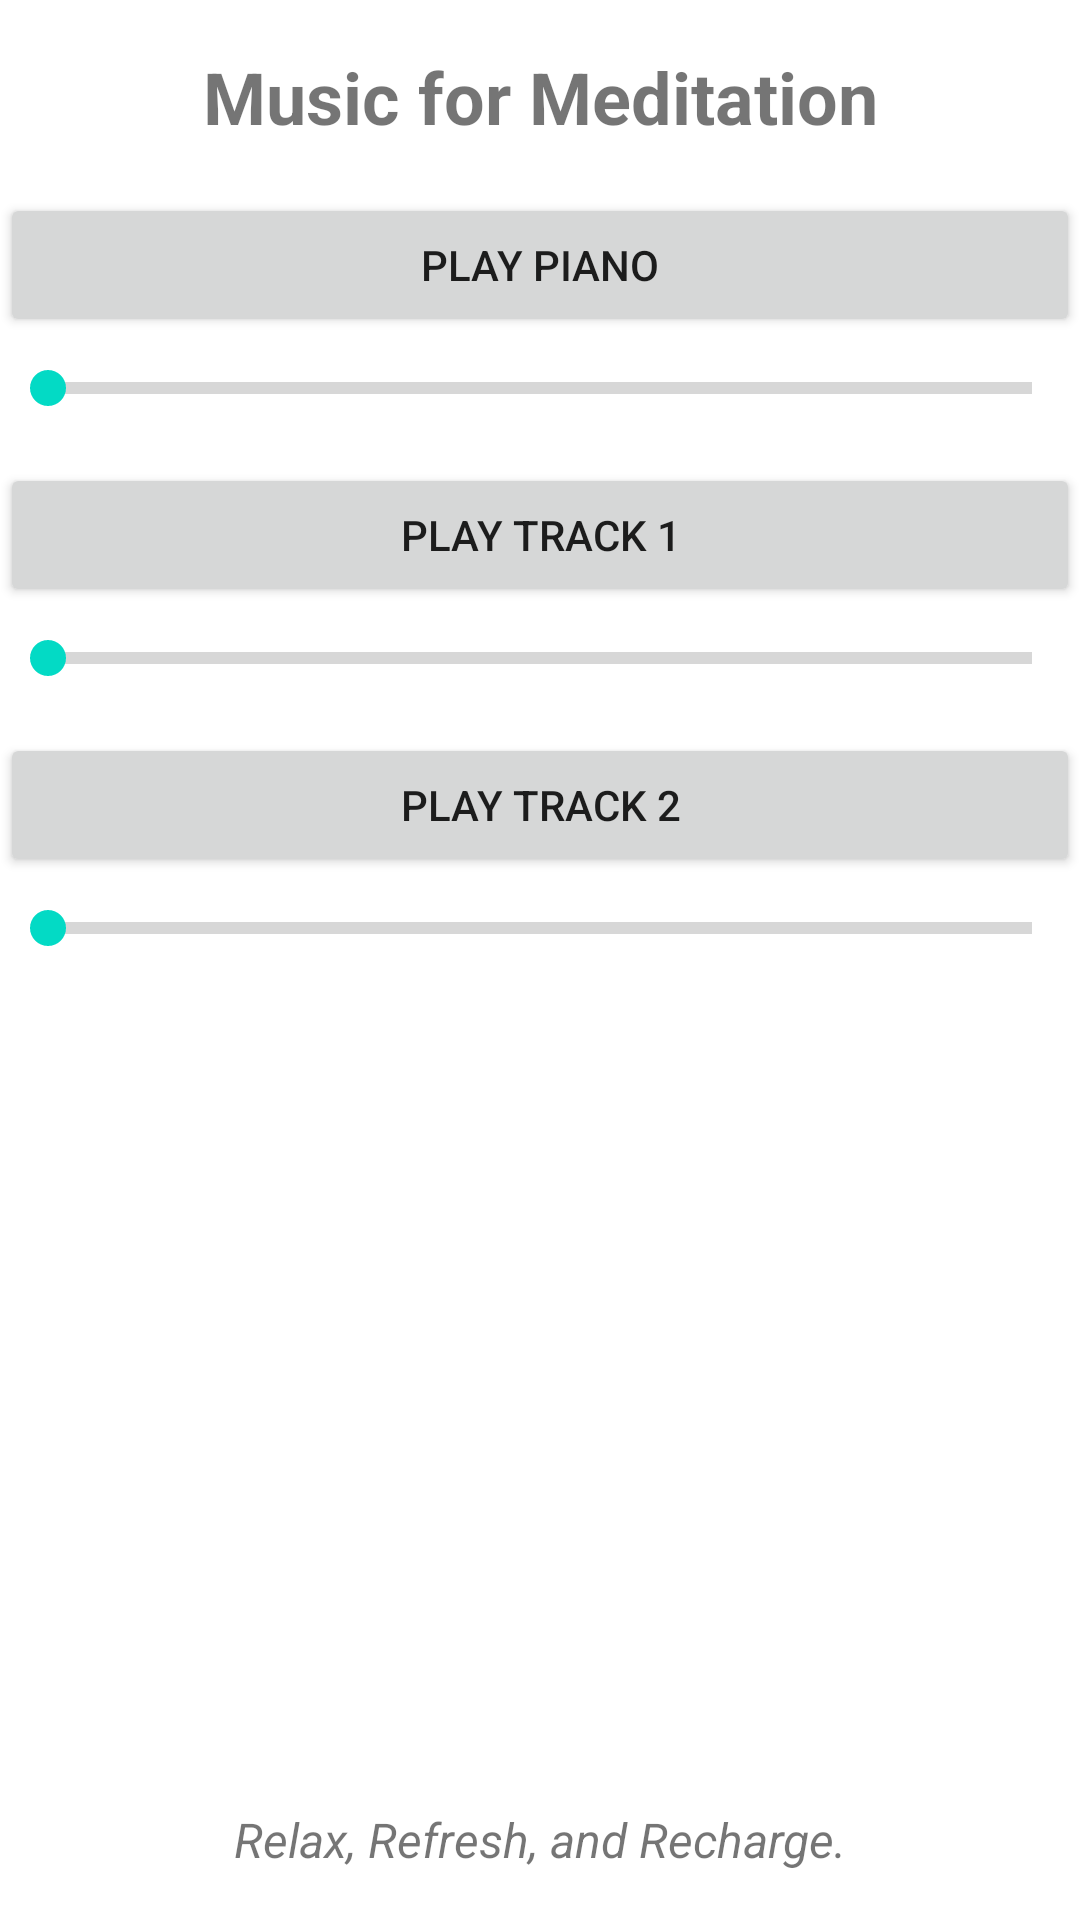

The Android layout XML behind this screen, and the referenced resources:
<!-- AndroidManifest.xml: application theme Theme.BreathiFier -->
<!-- res/layout/activity_actual_meditation.xml -->
<?xml version="1.0" encoding="utf-8"?>
<androidx.constraintlayout.widget.ConstraintLayout
    xmlns:android="http://schemas.android.com/apk/res/android"
    xmlns:app="http://schemas.android.com/apk/res-auto"
    xmlns:tools="http://schemas.android.com/tools"
    android:layout_width="match_parent"
    android:layout_height="match_parent"
    tools:context=".ActualMeditation">

    
    <TextView
        android:id="@+id/titleText"
        android:layout_width="wrap_content"
        android:layout_height="wrap_content"
        android:text="Music for Meditation"
        android:textSize="24sp"
        android:textStyle="bold"
        android:layout_marginTop="16dp"
        app:layout_constraintTop_toTopOf="parent"
        app:layout_constraintStart_toStartOf="parent"
        app:layout_constraintEnd_toEndOf="parent" />

    
    <Button
        android:id="@+id/playPiano"
        android:layout_width="0dp"
        android:layout_height="wrap_content"
        android:text="Play Piano"
        app:layout_constraintTop_toBottomOf="@id/titleText"
        app:layout_constraintStart_toStartOf="parent"
        app:layout_constraintEnd_toEndOf="parent"
        android:layout_marginTop="16dp" />

    
    <SeekBar
        android:id="@+id/progressPiano"
        style="?android:attr/progressBarStyleHorizontal"
        android:layout_width="0dp"
        android:layout_height="wrap_content"
        app:layout_constraintTop_toBottomOf="@id/playPiano"
        app:layout_constraintStart_toStartOf="parent"
        app:layout_constraintEnd_toEndOf="parent"
        android:layout_marginTop="8dp" />

    
    <Button
        android:id="@+id/playTrack1"
        android:layout_width="0dp"
        android:layout_height="wrap_content"
        android:text="Play Track 1"
        app:layout_constraintTop_toBottomOf="@id/progressPiano"
        app:layout_constraintStart_toStartOf="parent"
        app:layout_constraintEnd_toEndOf="parent"
        android:layout_marginTop="16dp" />

    
    <SeekBar
        android:id="@+id/progressTrack1"
        style="?android:attr/progressBarStyleHorizontal"
        android:layout_width="0dp"
        android:layout_height="wrap_content"
        app:layout_constraintTop_toBottomOf="@id/playTrack1"
        app:layout_constraintStart_toStartOf="parent"
        app:layout_constraintEnd_toEndOf="parent"
        android:layout_marginTop="8dp" />

    
    <Button
        android:id="@+id/playTrack2"
        android:layout_width="0dp"
        android:layout_height="wrap_content"
        android:text="Play Track 2"
        app:layout_constraintTop_toBottomOf="@id/progressTrack1"
        app:layout_constraintStart_toStartOf="parent"
        app:layout_constraintEnd_toEndOf="parent"
        android:layout_marginTop="16dp" />

    
    <SeekBar
        android:id="@+id/progressTrack2"
        style="?android:attr/progressBarStyleHorizontal"
        android:layout_width="0dp"
        android:layout_height="wrap_content"
        app:layout_constraintTop_toBottomOf="@id/playTrack2"
        app:layout_constraintStart_toStartOf="parent"
        app:layout_constraintEnd_toEndOf="parent"
        android:layout_marginTop="8dp" />

    
    <TextView
        android:id="@+id/motivationalQuote"
        android:layout_width="wrap_content"
        android:layout_height="wrap_content"
        android:text="Relax, Refresh, and Recharge."
        android:textSize="16sp"
        android:textStyle="italic"
        android:layout_marginBottom="16dp"
        app:layout_constraintBottom_toBottomOf="parent"
        app:layout_constraintStart_toStartOf="parent"
        app:layout_constraintEnd_toEndOf="parent" />

</androidx.constraintlayout.widget.ConstraintLayout>
<!-- resources referenced by this layout -->
<resources>
  <style name="Theme.BreathiFier" parent="Theme.MaterialComponents.DayNight.DarkActionBar">
          
          <item name="colorPrimary">@color/purple_500</item>
          <item name="colorPrimaryVariant">@color/purple_700</item>
          <item name="colorOnPrimary">@color/white</item>
          
          <item name="colorSecondary">@color/teal_200</item>
          <item name="colorSecondaryVariant">@color/teal_700</item>
          <item name="colorOnSecondary">@color/black</item>
          
          <item name="android:statusBarColor" tools:targetApi="l">?attr/colorPrimaryVariant</item>
          
      </style>
  <!-- not gathered from this repository: default colours our renderer supplied (Android Studio template values) -->
  <color name="purple_500">#FF6200EE</color>
  <color name="purple_700">#FF3700B3</color>
  <color name="teal_200">#FF03DAC5</color>
  <color name="teal_700">#FF018786</color>
  <color name="black">#FF000000</color>
  <color name="white">#FFFFFFFF</color>
</resources>
